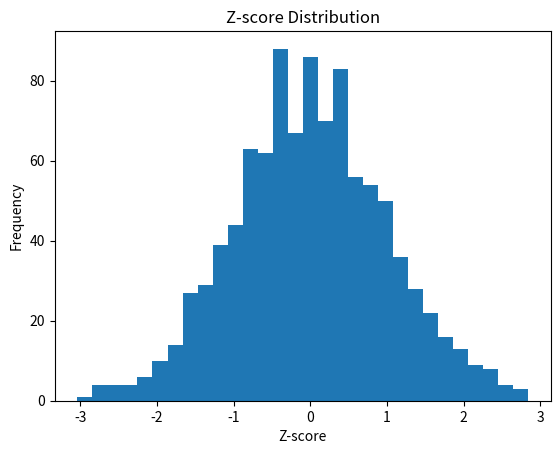

Source code (Python):
import numpy as np
import matplotlib.pyplot as plt

# Generate random generators with a normal distribution
np.random.seed(0)
data = np.random.normal(0, 1, 1000)

# Calculate z-scores for the generators
mean = np.mean(data)
std_dev = np.std(data)
z_scores = [(x - mean) / std_dev for x in data]

# Plot a histogram of the z-scores
plt.hist(z_scores, bins=30)
plt.xlabel('Z-score')
plt.ylabel('Frequency')
plt.title('Z-score Distribution')
plt.show()
